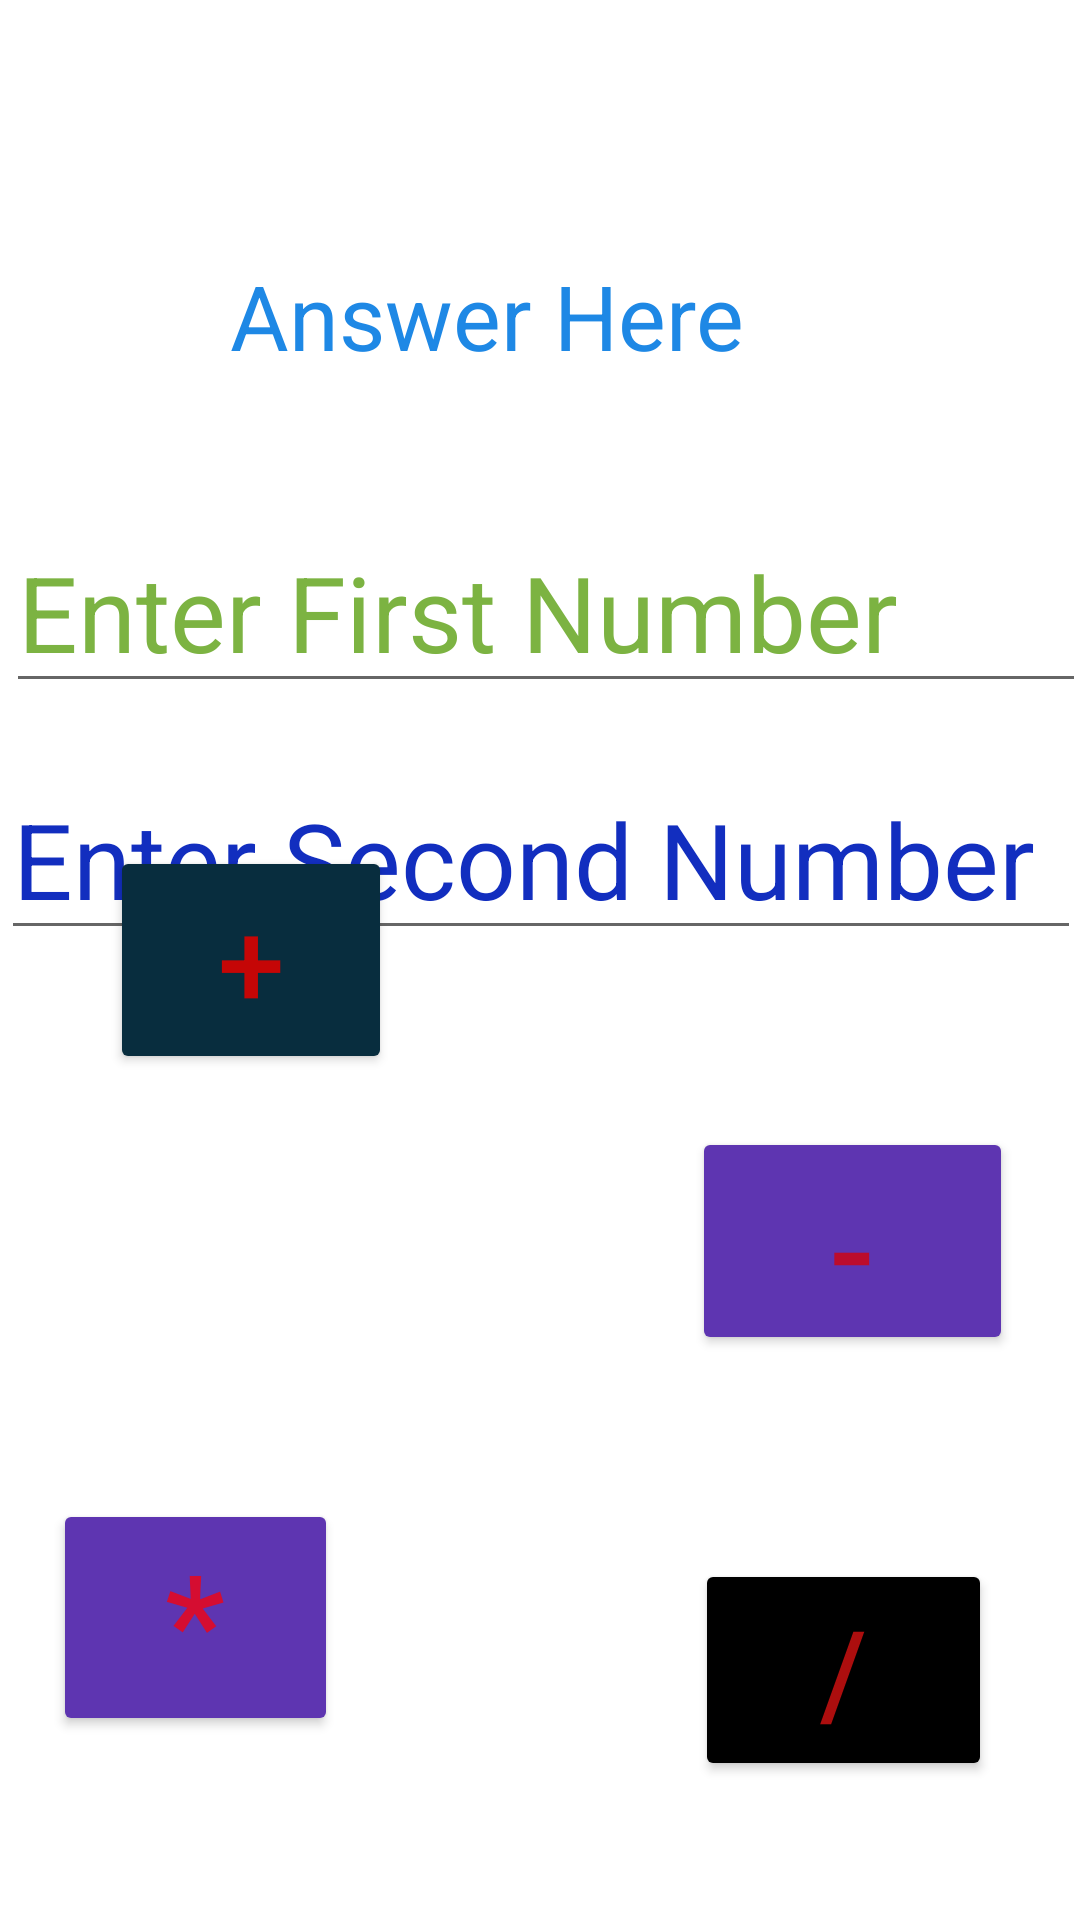

Write the Android layout XML for this screen, with the resource values it uses.
<!-- AndroidManifest.xml: application theme Theme.MidCalIntentWeb -->
<!-- res/layout/activity_calculator.xml -->
<?xml version="1.0" encoding="utf-8"?>
<androidx.constraintlayout.widget.ConstraintLayout xmlns:android="http://schemas.android.com/apk/res/android"
    xmlns:app="http://schemas.android.com/apk/res-auto"
    xmlns:tools="http://schemas.android.com/tools"
    android:layout_width="match_parent"
    android:layout_height="match_parent"
    tools:context=".CalculatorActivity">

    <TextView
        android:id="@+id/Txt_ans"
        android:layout_width="204dp"
        android:layout_height="38dp"
        android:layout_marginStart="175dp"
        android:layout_marginTop="76dp"
        android:layout_marginEnd="178dp"
        android:layout_marginBottom="508dp"
        android:text="Answer Here"
        android:textColor="#1E88E5"
        android:textSize="30sp"
        app:layout_constraintBottom_toBottomOf="parent"
        app:layout_constraintEnd_toEndOf="parent"
        app:layout_constraintStart_toStartOf="parent"
        app:layout_constraintTop_toTopOf="parent" />

    <EditText
        android:id="@+id/Edt_Fnum"
        android:layout_width="wrap_content"
        android:layout_height="wrap_content"
        android:layout_marginStart="97dp"
        android:layout_marginTop="154dp"
        android:layout_marginEnd="104dp"
        android:layout_marginBottom="404dp"
        android:ems="10"
        android:hint="Enter First Number"
        android:inputType="number"
        android:textColorHint="#7CB342"
        android:textSize="35sp"
        app:layout_constraintBottom_toBottomOf="parent"
        app:layout_constraintEnd_toEndOf="parent"
        app:layout_constraintHorizontal_bias="0.474"
        app:layout_constraintStart_toStartOf="parent"
        app:layout_constraintTop_toTopOf="parent"
        app:layout_constraintVertical_bias="0.913" />

    <EditText
        android:id="@+id/Edt_Sndnum"
        android:layout_width="wrap_content"
        android:layout_height="wrap_content"
        android:layout_marginStart="63dp"
        android:layout_marginTop="253dp"
        android:layout_marginEnd="138dp"
        android:layout_marginBottom="305dp"
        android:ems="10"
        android:hint="Enter Second Number"
        android:inputType="number"
        android:textColorHint="#122EBF"
        android:textSize="35sp"
        app:layout_constraintBottom_toBottomOf="parent"
        app:layout_constraintEnd_toEndOf="parent"
        app:layout_constraintHorizontal_bias="0.313"
        app:layout_constraintStart_toStartOf="parent"
           app:layout_constraintTop_toTopOf="parent"
        app:layout_constraintVertical_bias="0.0" />

    <Button
        android:id="@+id/BTn_add"
        android:layout_width="94dp"
        android:layout_height="76dp"
        android:backgroundTint="#082D3E"
        android:text="+"
        android:textColor="#C50606"
        android:textSize="40sp"
        app:layout_constraintBottom_toBottomOf="parent"
        app:layout_constraintEnd_toEndOf="parent"
        app:layout_constraintHorizontal_bias="0.138"
        app:layout_constraintStart_toStartOf="parent"
        app:layout_constraintTop_toTopOf="parent"
      />

    <Button
        android:id="@+id/Btn_subtract"
        android:layout_width="107dp"
        android:layout_height="76dp"
        android:layout_marginStart="256dp"
        android:layout_marginTop="357dp"
        android:layout_marginEnd="48dp"
        android:layout_marginBottom="170dp"
        android:backgroundTint="#5E35B1"
        android:text="-"
        android:textColor="#BC0C2C"
        android:textSize="45sp"
        app:layout_constraintBottom_toBottomOf="parent"
        app:layout_constraintEnd_toEndOf="parent"
        app:layout_constraintStart_toStartOf="parent"
        app:layout_constraintTop_toTopOf="parent" />

    <Button
        android:id="@+id/BTn_multiply"
        android:layout_width="95dp"
        android:layout_height="79dp"
        android:layout_marginStart="43dp"
        android:layout_marginTop="481dp"
        android:layout_marginEnd="273dp"
        android:layout_marginBottom="43dp"
        android:backgroundTint="#5E35B1"
        android:text="*"
        android:textColor="#D50D31"
        android:textSize="45sp"
        app:layout_constraintBottom_toBottomOf="parent"
        app:layout_constraintEnd_toEndOf="parent"
        app:layout_constraintStart_toStartOf="parent"
        app:layout_constraintTop_toTopOf="parent" />

    <Button
        android:id="@+id/Button_divide"
        android:layout_width="99dp"
        android:layout_height="74dp"
        android:backgroundTint="#000000"
        android:text="/"
        android:textColor="#AC0E0E"
        android:textSize="40sp"
        app:layout_constraintBottom_toBottomOf="parent"
        app:layout_constraintEnd_toEndOf="parent"
        app:layout_constraintHorizontal_bias="0.887"
        app:layout_constraintStart_toStartOf="parent"
        app:layout_constraintTop_toTopOf="parent"
        app:layout_constraintVertical_bias="0.918" />

    <androidx.constraintlayout.widget.Guideline
        android:id="@+id/guideline"
        android:layout_width="wrap_content"
        android:layout_height="wrap_content"
        android:orientation="vertical"
        app:layout_constraintGuide_begin="20dp" />
</androidx.constraintlayout.widget.ConstraintLayout>
<!-- resources referenced by this layout -->
<resources>
  <style name="Theme.MidCalIntentWeb" parent="Theme.MaterialComponents.DayNight.DarkActionBar">
          
          <item name="colorPrimary">@color/purple_500</item>
          <item name="colorPrimaryVariant">@color/purple_700</item>
          <item name="colorOnPrimary">@color/white</item>
          
          <item name="colorSecondary">@color/teal_200</item>
          <item name="colorSecondaryVariant">@color/teal_700</item>
          <item name="colorOnSecondary">@color/black</item>
          
          <item name="android:statusBarColor">?attr/colorPrimaryVariant</item>
          
      </style>
  <!-- not gathered from this repository: default colours our renderer supplied (Android Studio template values) -->
  <color name="purple_500">#FF6200EE</color>
  <color name="purple_700">#FF3700B3</color>
  <color name="teal_200">#FF03DAC5</color>
  <color name="teal_700">#FF018786</color>
  <color name="black">#FF000000</color>
  <color name="white">#FFFFFFFF</color>
</resources>
